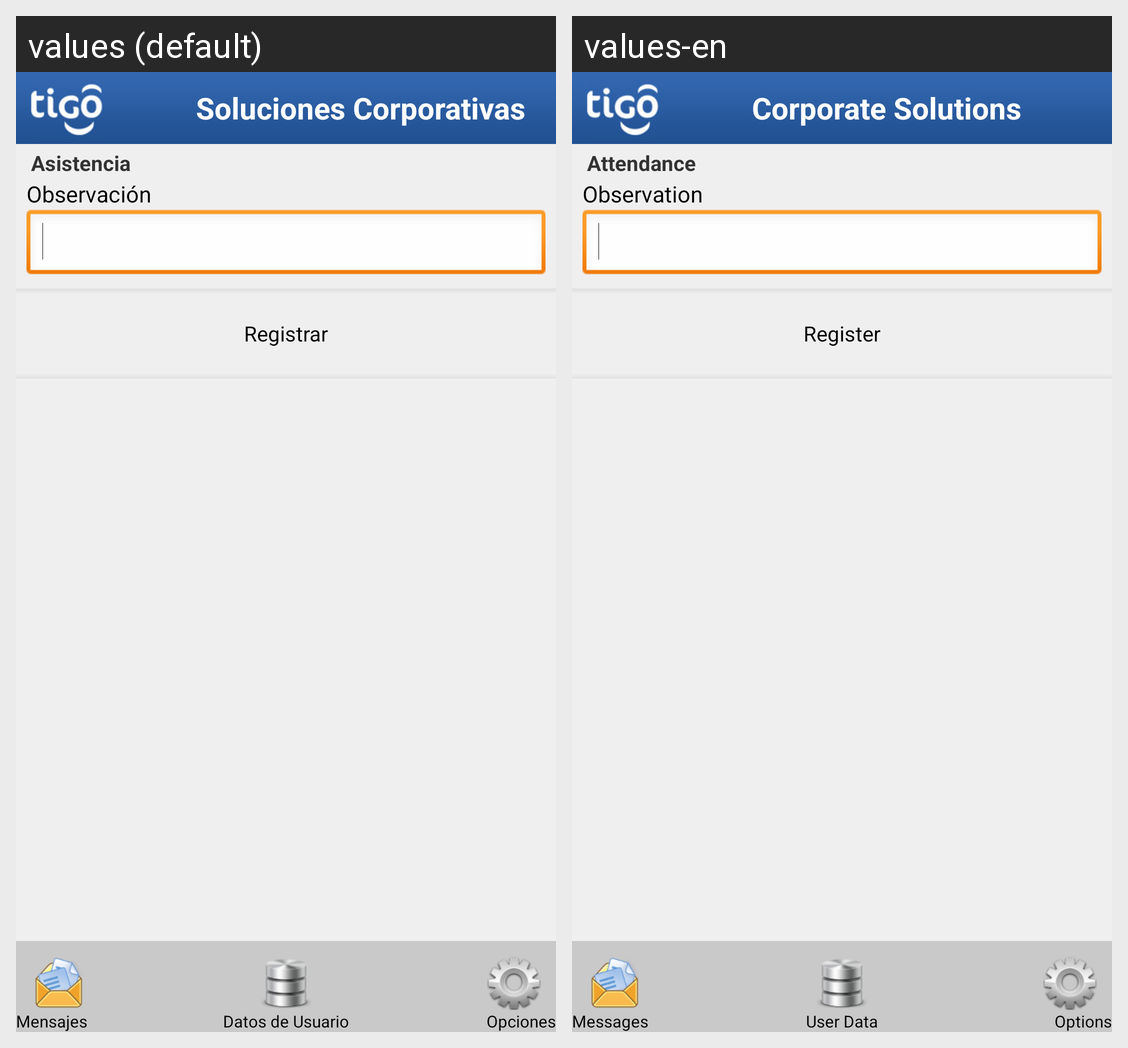

This grid shows one Android layout under two languages. Give, for every string resource on the screen, its name, the default text and each shown locale's text.
Android screen res/layout/attendance_finish_observation_main.xml rendered under 2 locales, left to right: values (default), values-en. Device: Nexus 5 (rendered at 1080×1920; each locale shown at half size, 540×960, under a caption strip naming it); theme CSTheme.
Strings drawn on this screen, with the default value and each locale's value (text and hints the layout hard-codes, and strings that could not be matched under every locale, appear in the picture but are not listed):

attendance
  values: Asistencia
  values-en: Attendance

soluciones_corporativas
  values: Soluciones Corporativas
  values-en: Corporate Solutions

messages
  values: Mensajes
  values-en: Messages

options
  values: Opciones
  values-en: Options

user_data
  values: Datos de Usuario
  values-en: User Data

attendance_observation
  values: Observación
  values-en: Observation

register_attendance
  values: Registrar
  values-en: Register
